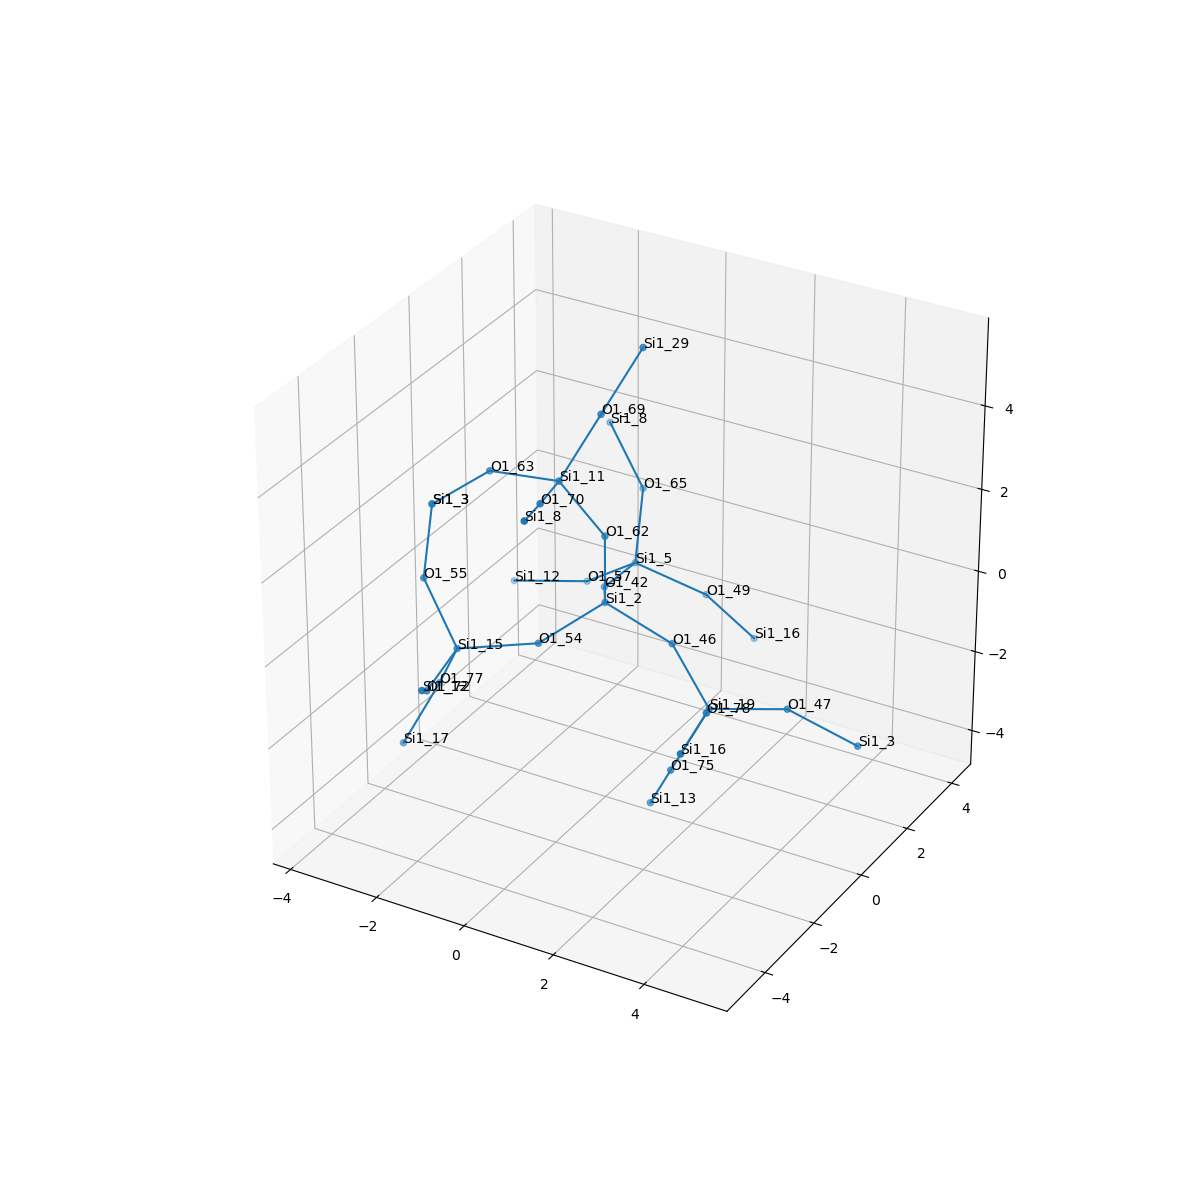

The file beside this chart, header and first rows:
, neighbor_num, isite, atom, x, y, z, front_index
0, 0, 2, Si1, 0.0, 0.0, 0.0, 
1, 1, 42, O1, -0.7654, 1.308, -0.5403, 0.0
2, 1, 62, O1, 3.0814879110195774e-33, 1.232595164407831e-32, 1.609, 0.0
3, 1, 54, O1, -0.7587, -1.316, -0.5367, 0.0
4, 1, 46, O1, 1.518, -1.599215997277957e-17, -0.5351, 0.0
5, 2, 5, Si1, -0.9436, 2.883, -0.8144, 1.0
6, 2, 11, Si1, -0.747, -0.4858, 2.951, 2.0
7, 2, 15, Si1, -2.165, -2.081, -0.7004, 3.0
8, 2, 19, Si1, 2.711, -0.6511, -1.397, 4.0
9, 3, 57, O1, -2.208, 3.111, -1.787, 5.0
10, 3, 65, O1, -1.194, 3.649, 0.5784, 5.0
11, 3, 49, O1, 0.3836, 3.465, -1.514, 5.0
12, 3, 69, O1, -0.3654, 0.4989, 4.162, 6.0
13, 3, 63, O1, -2.341, -0.4534, 2.716, 6.0
14, 3, 70, O1, -0.2898, -1.987, 3.303, 6.0
15, 3, 77, O1, -2.898, -1.588, -2.048, 7.0
16, 3, 72, O1, -1.897, -3.667, -0.7841, 7.0
17, 3, 55, O1, -3.101, -1.77, 0.5711, 7.0
18, 3, 75, O1, 2.136, -1.15, -2.816, 8.0
19, 3, 47, O1, 3.857, 0.453, -1.641, 8.0
20, 3, 78, O1, 3.332, -1.904, -0.5983, 8.0
21, 4, 12, Si1, -3.757, 2.781, -2.074, 9.0
22, 4, 8, Si1, -2.283, 4.209, 1.625, 10.0
23, 4, 16, Si1, 1.137, 4.16, -2.756, 11.0
24, 4, 29, Si1, 0.01626, 1.484, 5.372, 12.0
25, 4, 3, Si1, -3.547, -0.6871, 1.678, 13.0
26, 4, 8, Si1, 0.2181, -3.435, 3.784, 14.0
27, 4, 17, Si1, -3.473, -2.086, -3.467, 15.0
28, 4, 12, Si1, -1.255, -4.862, 0.08499, 16.0
29, 4, 3, Si1, -3.547, -0.6871, 1.678, 17.0
30, 4, 13, Si1, 1.404, -0.6559, -4.164, 18.0
31, 4, 3, Si1, 5.147, 0.997, -2.434, 19.0
32, 4, 16, Si1, 3.638, -3.484, -0.5967, 20.0
